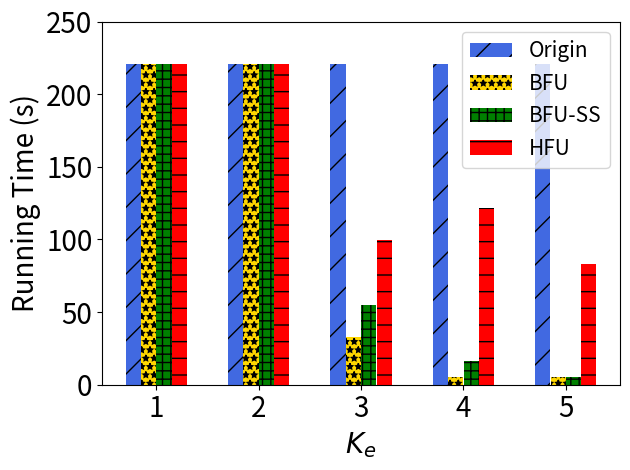

The matplotlib source for this figure:
import matplotlib.pyplot as plt
import numpy as np

# [redacted]
labels = ['1', '2', '3', '4', '5']
unl_fr = [40*2*2.76, 40*2*2.76, 40*2*2.76, 40*2*2.76, 40*2*2.76]
unl_br = [40*2*2.76, 40*2*2.76, 6*2*2.76, 1*2*2.76, 1*2*2.76]
unl_self_r = [40*2*2.76, 40*2*2.76, 10*2*2.76, 3*2*2.76, 1*2*2.76]
unl_hess_r = [40*2*2.76,  40*2*2.76, 18*2*2.76, 22*2*2.76, 15*2*2.76]

x = np.arange(len(labels))  # the label locations
width = 0.6  # the width of the bars
# no_noise = np.around(no_noise,0)
# samping = np.around(samping,0)
# ldp = np.around(ldp,0)


plt.subplots()
plt.bar(x - width / 2 + width / 8, unl_fr, width=0.148, label='Origin', color='royalblue', hatch='/')
plt.bar(x - width / 8, unl_br, width=0.148, label='BFU', color='gold', hatch='**')
plt.bar(x + width / 8, unl_self_r, width=0.148, label='BFU-SS', color='green', hatch='++')
plt.bar(x + width / 2 - width / 8, unl_hess_r, width=0.148, label='HFU', color='red', hatch='-')
# Add some text for labels, title and custom x-axis tick labels, etc.
plt.ylabel('Running Time (s)', fontsize=20)
# ax.set_title('Performance of Different Users n')
plt.xticks(x, labels, fontsize=20)
# ax.set_xticklabels(labels,fontsize=15)

my_y_ticks = np.arange(0, 260, 50)
plt.yticks(my_y_ticks, fontsize=20)
# ax.set_yticklabels(my_y_ticks,fontsize=15)

plt.legend(loc='upper right', fontsize=15)
plt.xlabel('$K_e$' ,fontsize=20)
# ax.bar_label(rects1, padding=1)
# ax.bar_label(rects2, padding=3)
# ax.bar_label(rects3, padding=3)

plt.tight_layout()

plt.rcParams['figure.figsize'] = (2.0, 1)
plt.rcParams['image.interpolation'] = 'nearest'
plt.rcParams['figure.subplot.left'] = 0.11
plt.rcParams['figure.subplot.bottom'] = 0.08
plt.rcParams['figure.subplot.right'] = 0.977
plt.rcParams['figure.subplot.top'] = 0.969
plt.savefig('cifar_rt_ke_bar.png', dpi=400)
plt.show()
